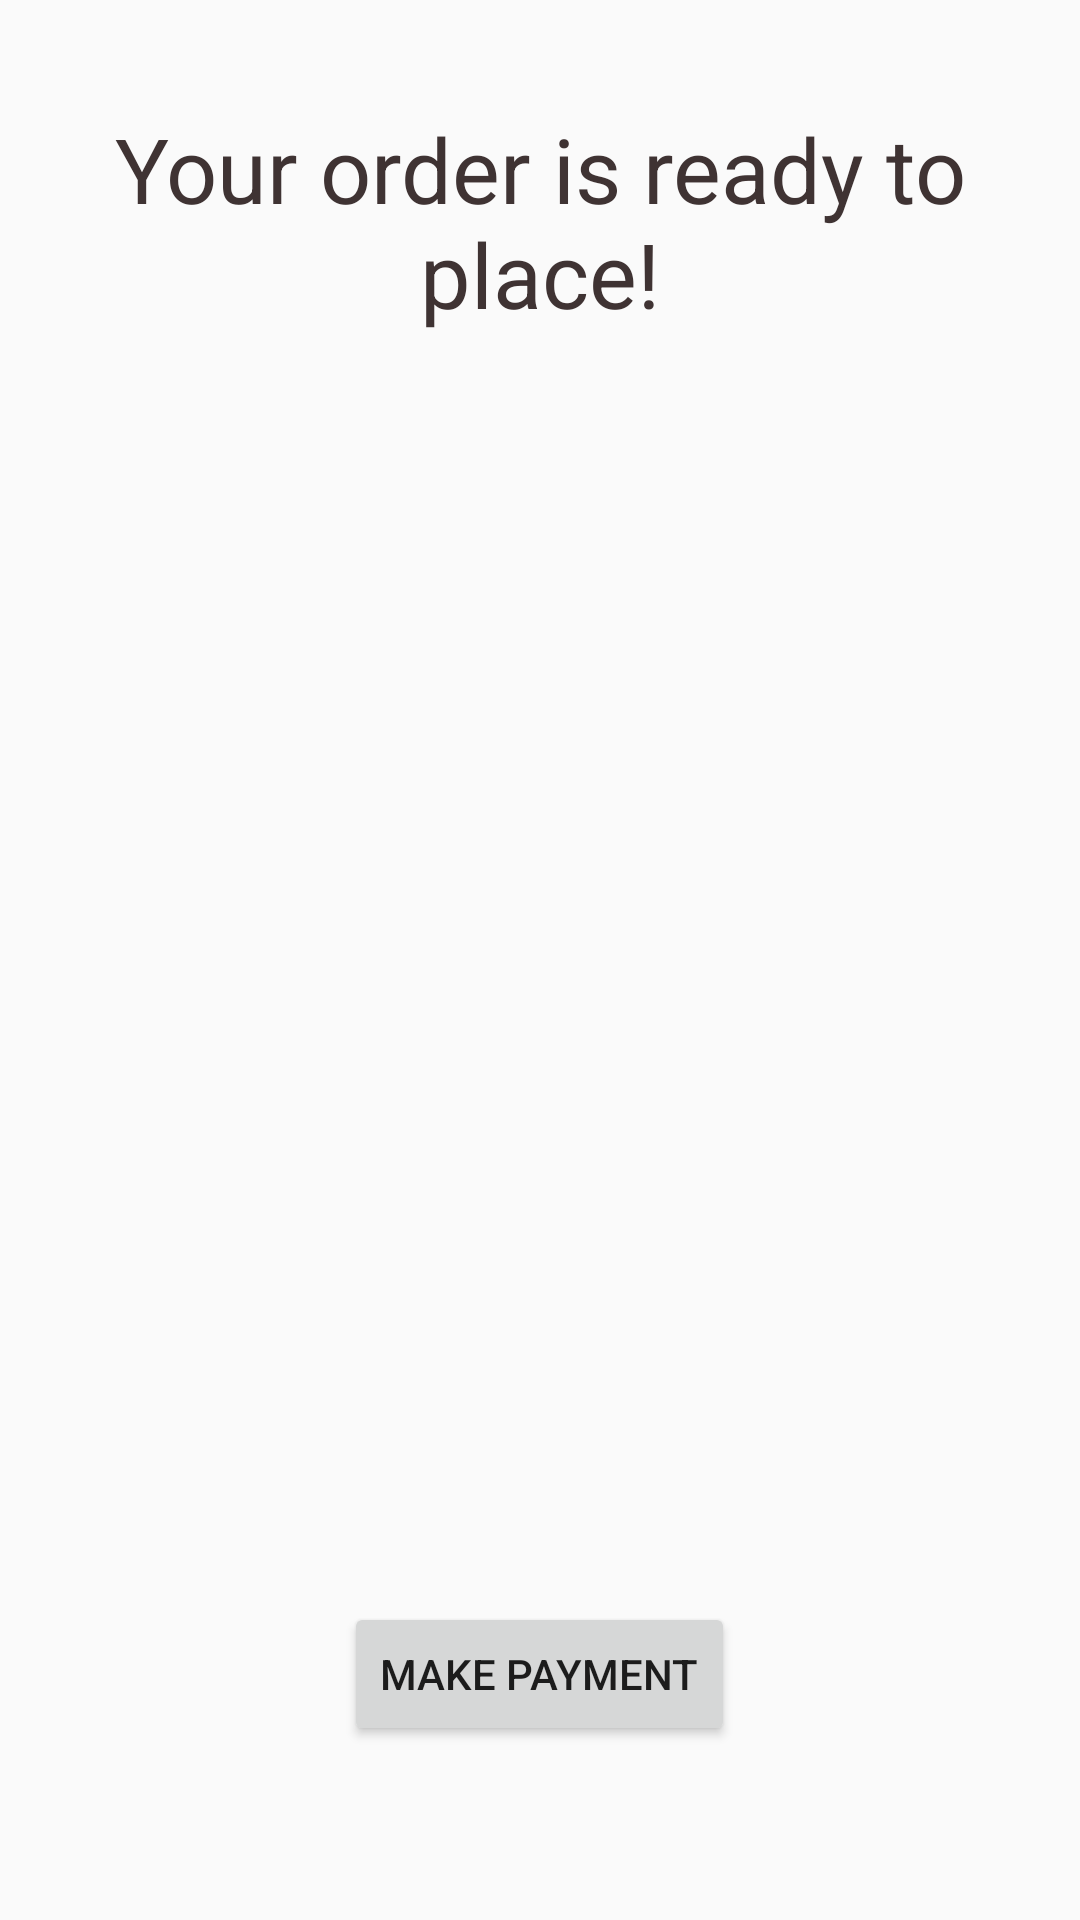

Produce the Android XML layout that renders to this screen, including the resource entries it uses.
<!-- AndroidManifest.xml: application theme AppTheme -->
<!-- res/layout/activity_order.xml -->
<?xml version="1.0" encoding="utf-8"?>
<RelativeLayout xmlns:android="http://schemas.android.com/apk/res/android"
    xmlns:tools="http://schemas.android.com/tools"
    android:id="@+id/activity_order"
    android:layout_width="match_parent"
    android:layout_height="match_parent"
    android:paddingBottom="@dimen/activity_vertical_margin"
    android:paddingLeft="@dimen/activity_horizontal_margin"
    android:paddingRight="@dimen/activity_horizontal_margin"
    android:paddingTop="@dimen/activity_vertical_margin"
    tools:context="com.anurag.pizzaboy.OrderActivity">

    <TextView
        android:id="@+id/textView2"
        android:layout_width="wrap_content"
        android:layout_height="wrap_content"
        android:layout_alignParentTop="true"
        android:layout_centerHorizontal="true"
        android:layout_marginTop="36dp"
        android:gravity="center"
        android:text="Your order is ready to place!"
        android:textColor="#3f3333"
        android:textSize="30sp" />

    <Button
        android:id="@+id/button"
        android:layout_width="wrap_content"
        android:layout_height="wrap_content"
        android:layout_alignParentBottom="true"
        android:layout_centerHorizontal="true"
        android:layout_marginBottom="58dp"
        android:text="Make Payment" />
</RelativeLayout>
<!-- resources referenced by this layout -->
<resources>
  <style name="AppTheme" parent="Theme.AppCompat.Light.DarkActionBar">
          
          <item name="colorPrimary">@color/colorPrimary</item>
          <item name="colorPrimaryDark">@color/colorPrimaryDark</item>
          <item name="colorAccent">@color/colorAccent</item>
      </style>
  <color name="colorPrimary">#d50000</color>
  <color name="colorPrimaryDark">#d50000</color>
  <color name="colorAccent">#ffb74d</color>
</resources>
